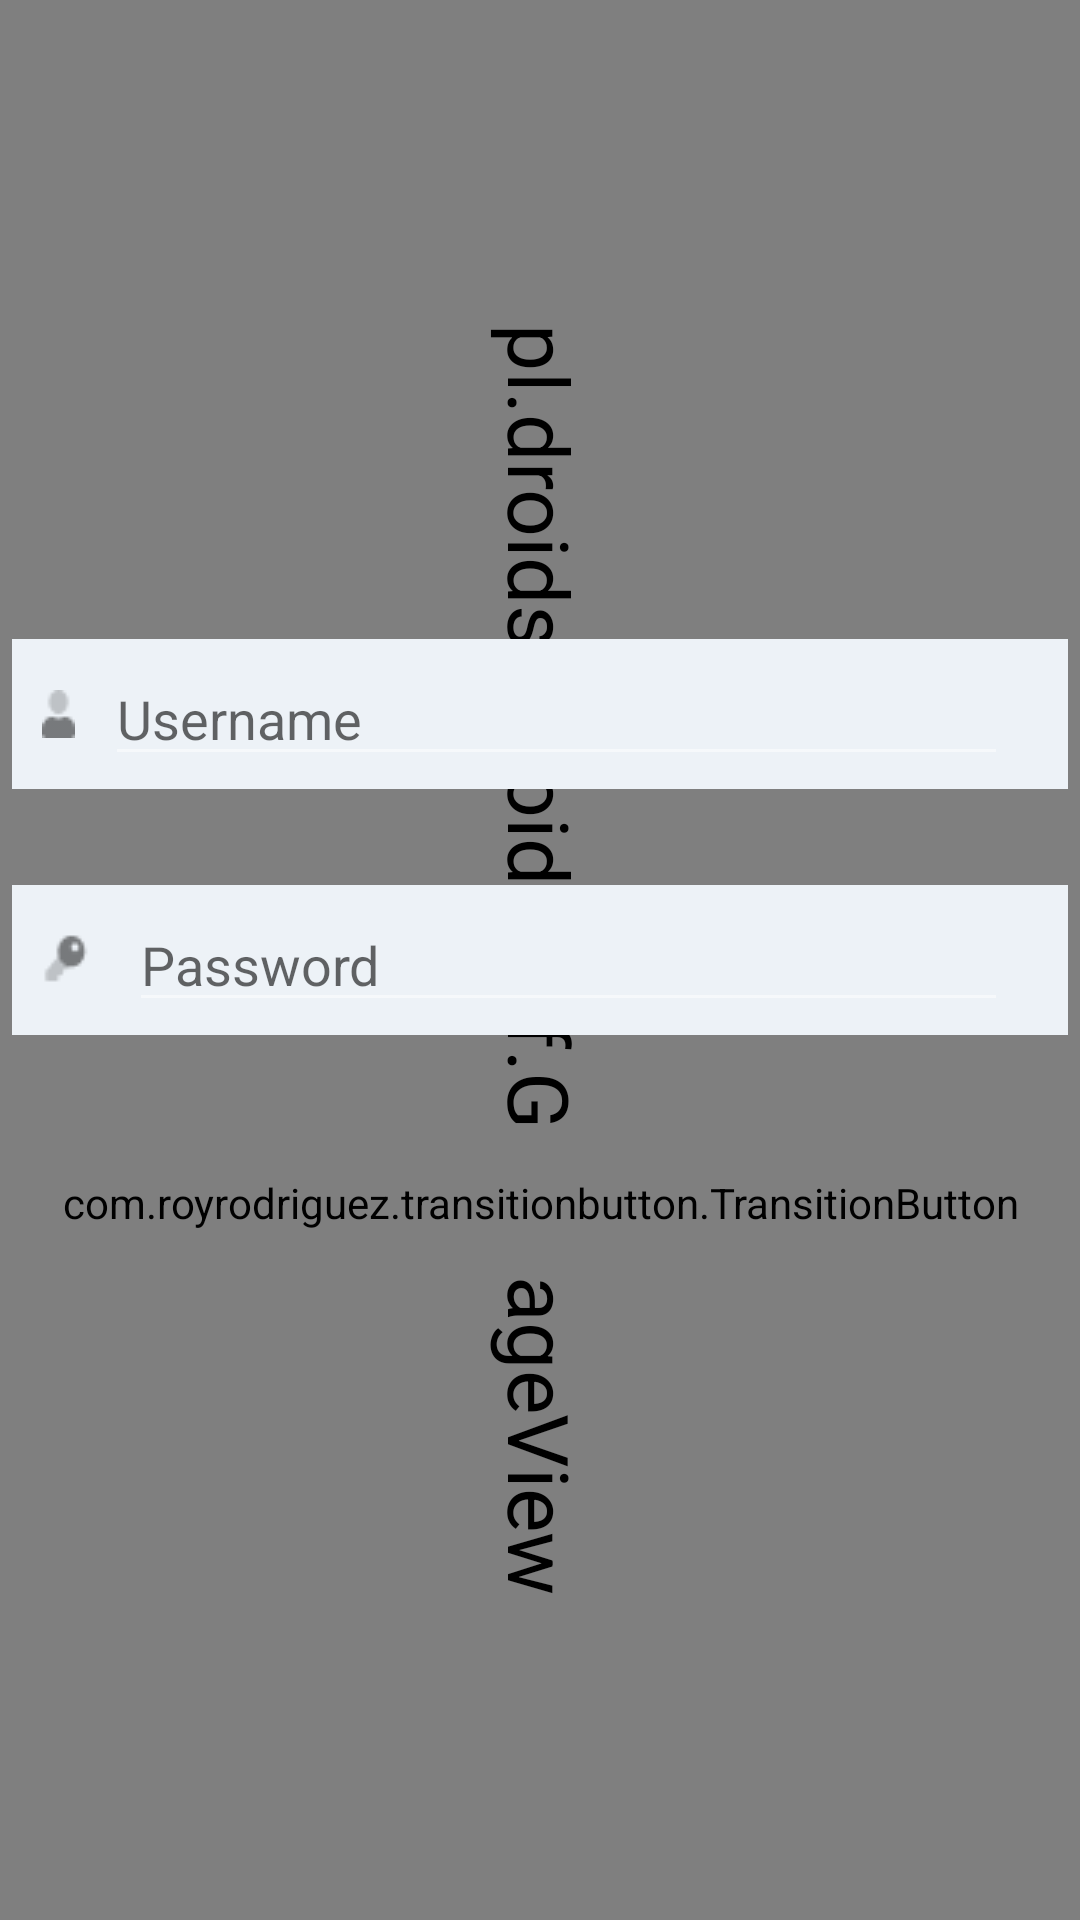

Layout XML and referenced resources for this Android screen:
<!-- AndroidManifest.xml: application theme Theme.Navegation -->
<!-- res/layout/fragment_sign_in.xml -->
<?xml version="1.0" encoding="utf-8"?>
<FrameLayout xmlns:android="http://schemas.android.com/apk/res/android"
    xmlns:app="http://schemas.android.com/apk/res-auto"
    xmlns:tools="http://schemas.android.com/tools"
    android:layout_width="match_parent"
    android:layout_height="match_parent"
    tools:context=".SignIn"
    app:flexWrap="wrap">

    <androidx.constraintlayout.widget.ConstraintLayout
        android:layout_width="match_parent"
        android:layout_height="match_parent">

        <include android:id="@+id/fakeLogin"
            android:layout_width="match_parent"
            android:layout_height="match_parent"
            layout="@layout/fragment_fake_login"/>

        


        <com.royrodriguez.transitionbutton.TransitionButton
            android:id="@+id/transition_button"
            android:layout_width="353dp"
            android:layout_height="48dp"
            android:layout_marginTop="32dp"
            android:text="@string/signin"
            android:textColor="@color/black"
            app:layout_constraintEnd_toEndOf="parent"
            app:layout_constraintStart_toStartOf="parent"
            app:layout_constraintTop_toBottomOf="@+id/imageView13" />

        <ImageView
            android:id="@+id/imageView12"
            android:layout_width="wrap_content"
            android:layout_height="wrap_content"
            android:layout_marginBottom="32dp"
            android:src="@drawable/usuario"
            app:layout_constraintBottom_toTopOf="@+id/imageView13"
            app:layout_constraintEnd_toEndOf="parent"
            app:layout_constraintStart_toStartOf="parent" />

        <EditText
            android:id="@+id/username"
            android:layout_width="0dp"
            android:layout_height="wrap_content"
            android:layout_marginStart="10dp"
            android:layout_marginEnd="20dp"
            android:autofillHints="@string/usuario"
            android:backgroundTint="#80FFFFFF"


            android:hint="Username"
            android:inputType="textEmailAddress"

            app:layout_constraintBottom_toBottomOf="@+id/imageView12"
            app:layout_constraintEnd_toEndOf="@+id/imageView12"
            app:layout_constraintStart_toEndOf="@+id/usuario"
            app:layout_constraintTop_toTopOf="@+id/imageView12" />

        <ImageView
            android:id="@+id/imageView13"
            android:layout_width="wrap_content"
            android:layout_height="wrap_content"
            android:src="@drawable/usuario"
            app:layout_constraintBottom_toBottomOf="parent"
            app:layout_constraintEnd_toEndOf="parent"
            app:layout_constraintStart_toStartOf="parent"
            app:layout_constraintTop_toTopOf="parent" />

        <EditText
            android:id="@+id/password"
            android:layout_width="0dp"
            android:layout_height="wrap_content"
            android:layout_marginStart="10dp"
            android:layout_marginEnd="20dp"
            android:autofillHints="@string/password"
            android:backgroundTint="#80FFFFFF"

            android:hint="Password"
            android:inputType="textPassword"

            app:layout_constraintBottom_toBottomOf="@+id/imageView13"
            app:layout_constraintEnd_toEndOf="@+id/imageView13"
            app:layout_constraintStart_toEndOf="@+id/contraseña"
            app:layout_constraintTop_toTopOf="@+id/imageView13" />

        <ImageView
            android:id="@+id/usuario"
            android:layout_width="wrap_content"
            android:layout_height="wrap_content"
            android:layout_marginStart="10dp"
            android:src="@drawable/usauriomail"
            app:layout_constraintBottom_toBottomOf="@+id/imageView12"
            app:layout_constraintStart_toStartOf="@+id/imageView12"
            app:layout_constraintTop_toTopOf="@+id/imageView12" />

        <ImageView
            android:id="@+id/contraseña"
            android:layout_width="wrap_content"
            android:layout_height="wrap_content"
            android:layout_marginStart="10dp"
            android:src="@drawable/password"
            app:layout_constraintBottom_toBottomOf="@+id/imageView13"
            app:layout_constraintStart_toStartOf="@+id/imageView13"
            app:layout_constraintTop_toTopOf="@+id/imageView13" />


    </androidx.constraintlayout.widget.ConstraintLayout>

</FrameLayout>
<!-- res/layout/fragment_fake_login.xml (included above) -->
<?xml version="1.0" encoding="utf-8"?>
<FrameLayout xmlns:android="http://schemas.android.com/apk/res/android"
    xmlns:tools="http://schemas.android.com/tools"
    android:layout_width="match_parent"
    android:layout_height="match_parent"
    tools:context=".FakeLogin">

    <pl.droidsonroids.gif.GifImageView
        android:id="@+id/gifImageView2"
        android:layout_width="match_parent"
        android:layout_height="match_parent"
        android:rotation="90"
        android:scaleX="2"
        android:scaleY="2"
        android:src="@drawable/intro"
        ></pl.droidsonroids.gif.GifImageView>


</FrameLayout>
<!-- resources referenced by this layout -->
<resources>
  <color name="black">#FF000000</color>
  <!-- drawable password: png bitmap (drawable-v24, 348 bytes) -->
  <!-- drawable rectangleblue: png bitmap (drawable-v24, 300 bytes) -->
  <!-- drawable usauriomail: png bitmap (drawable-v24, 284 bytes) -->
  <!-- drawable usuario: png bitmap (drawable, 300 bytes) -->
  <string name="password">Hello blank fragment</string>
  <string name="signin">Sign In</string>
  <string name="usuario">Hello blank fragment</string>
  <style name="Theme.Navegation" parent="Theme.MaterialComponents.DayNight.DarkActionBar">
          
          <item name="colorPrimary">@color/purple_500</item>
          <item name="colorPrimaryVariant">@color/purple_700</item>
          <item name="colorOnPrimary">@color/white</item>
          
          <item name="colorSecondary">@color/teal_200</item>
          <item name="colorSecondaryVariant">@color/teal_700</item>
          <item name="colorOnSecondary">@color/black</item>
          
          <item name="android:statusBarColor" tools:targetApi="l">?attr/colorPrimaryVariant</item>
          
          <item name="windowActionBar">false</item>
          <item name="windowNoTitle">true</item>
  
  
  
      </style>
  <color name="purple_500">#FF6200EE</color>
  <color name="purple_700">#FF3700B3</color>
  <color name="white">#FFFFFFFF</color>
  <color name="teal_200">#EDF2F7</color>
  <color name="teal_700">#FF018786</color>
</resources>
